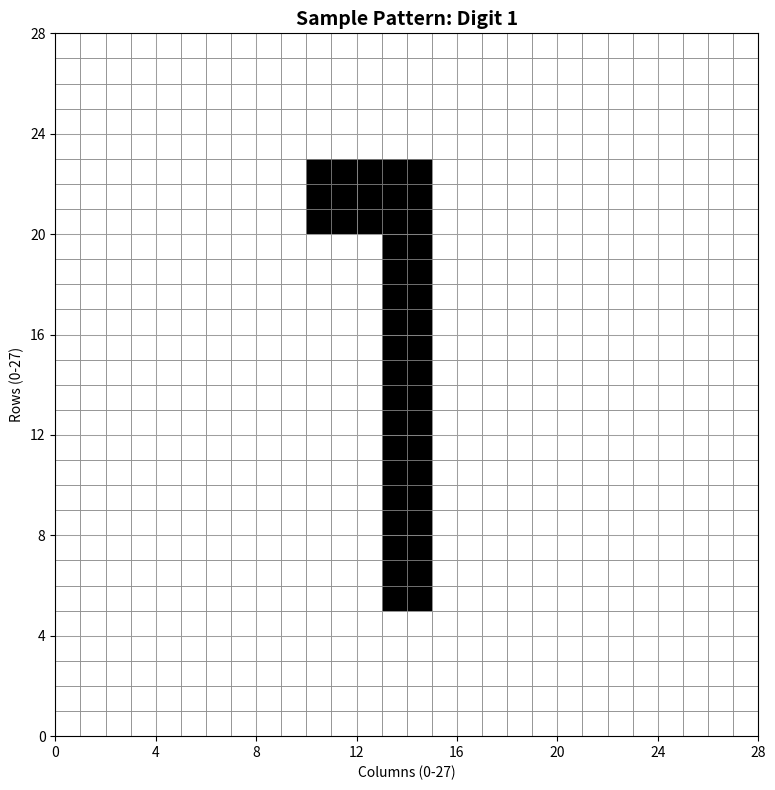
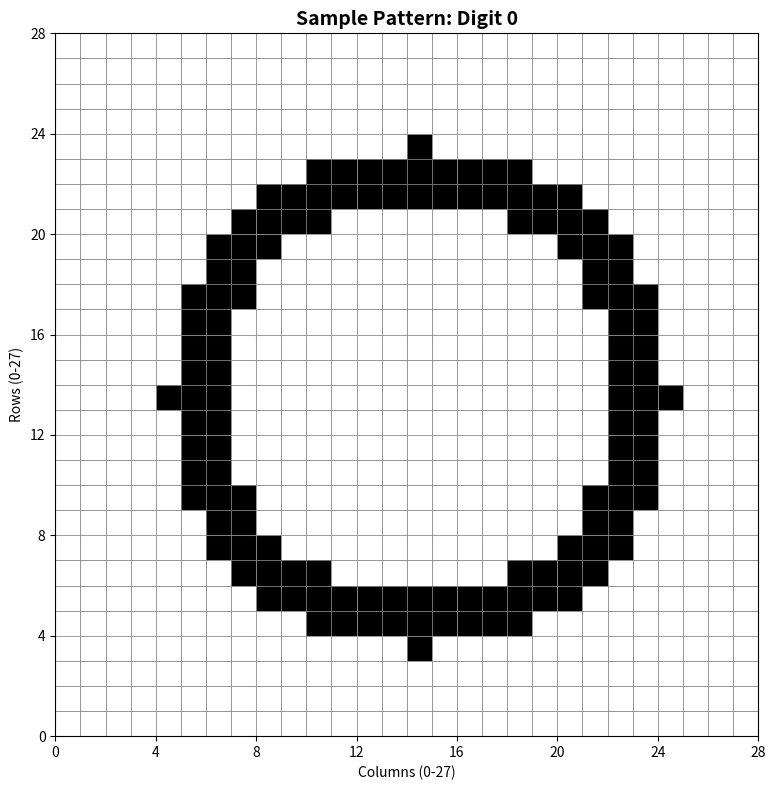

Write the Python code that produced these figures, in order.
#!/usr/bin/env python3
"""
Test script to visualize the drawing to binary array conversion
"""

import numpy as np
import matplotlib.pyplot as plt
from matplotlib.patches import Rectangle

def visualize_array(array, title="Binary Array Visualization"):
    """Visualize a 28x28 binary array"""
    fig, ax = plt.subplots(1, 1, figsize=(8, 8))

    # Create a grid visualization
    for i in range(array.shape[0]):
        for j in range(array.shape[1]):
            if array[i, j] == 1:
                # Draw filled square for 1s (black)
                rect = Rectangle((j, array.shape[0]-1-i), 1, 1,
                               facecolor='black', edgecolor='gray', linewidth=0.5)
                ax.add_patch(rect)
            else:
                # Draw empty square for 0s (white)
                rect = Rectangle((j, array.shape[0]-1-i), 1, 1,
                               facecolor='white', edgecolor='gray', linewidth=0.5)
                ax.add_patch(rect)

    ax.set_xlim(0, array.shape[1])
    ax.set_ylim(0, array.shape[0])
    ax.set_aspect('equal')
    ax.set_title(title, fontsize=14, fontweight='bold')
    ax.set_xlabel(f'Columns (0-{array.shape[1]-1})')
    ax.set_ylabel(f'Rows (0-{array.shape[0]-1})')

    # Add grid
    ax.set_xticks(range(0, array.shape[1]+1, 4))
    ax.set_yticks(range(0, array.shape[0]+1, 4))
    ax.grid(True, alpha=0.3)

    plt.tight_layout()
    plt.show()

def test_sample_patterns():
    """Test with some sample patterns"""

    # Create a simple "1" pattern
    array_1 = np.zeros((28, 28), dtype=int)
    array_1[5:23, 13:15] = 1  # Vertical line
    array_1[5:8, 10:13] = 1   # Top diagonal

    # Create a simple "0" pattern
    array_0 = np.zeros((28, 28), dtype=int)
    # Outer circle
    for i in range(28):
        for j in range(28):
            center_i, center_j = 14, 14
            distance = np.sqrt((i - center_i)**2 + (j - center_j)**2)
            if 8 <= distance <= 10:
                array_0[i, j] = 1

    # Visualize both
    visualize_array(array_1, "Sample Pattern: Digit 1")
    visualize_array(array_0, "Sample Pattern: Digit 0")

    print("Sample 1 array:")
    print(array_1)
    print(f"\nNon-zero pixels in 1: {np.sum(array_1)}")

    print("\nSample 0 array:")
    print(array_0)
    print(f"Non-zero pixels in 0: {np.sum(array_0)}")

if __name__ == "__main__":
    test_sample_patterns()
